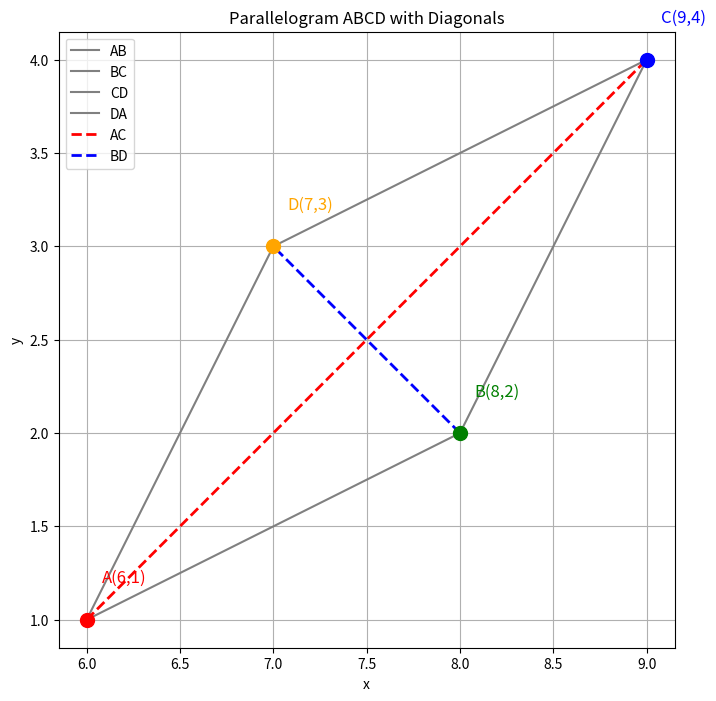

Here is the Python script that generated this plot:
import numpy as np
import matplotlib.pyplot as plt

# Points of parallelogram ABCD
A = np.array([6, 1])
B = np.array([8, 2])
C = np.array([9, 4])
D = A + C - B  # parallelogram rule

# Function to generate points along a line segment
def line_points(P, Q, n=100):
    return np.array([np.linspace(P[0], Q[0], n), np.linspace(P[1], Q[1], n)])

# Line segments for sides
AB = line_points(A, B)
BC = line_points(B, C)
CD = line_points(C, D)
DA = line_points(D, A)

# Diagonals
AC = line_points(A, C)
BD = line_points(B, D)

# Plotting
plt.figure(figsize=(8, 8))

# Sides (slightly thinner gray lines)
plt.plot(AB[0], AB[1], color='gray', linewidth=1.5, label='AB')
plt.plot(BC[0], BC[1], color='gray', linewidth=1.5, label='BC')
plt.plot(CD[0], CD[1], color='gray', linewidth=1.5, label='CD')
plt.plot(DA[0], DA[1], color='gray', linewidth=1.5, label='DA')

# Diagonals (keep thickness similar to before)
plt.plot(AC[0], AC[1], 'r--', linewidth=2, label='AC')
plt.plot(BD[0], BD[1], 'b--', linewidth=2, label='BD')

# Points and labels with coordinates
points = [A, B, C, D]
labels = ['A', 'B', 'C', 'D']
colors = ['red', 'green', 'blue', 'orange']

for pt, lbl, clr in zip(points, labels, colors):
    plt.plot(pt[0], pt[1], 'o', color=clr, markersize=10)  # mark the point
    plt.text(pt[0]+0.2, pt[1]+0.2, f'{lbl}({pt[0]},{pt[1]})', fontsize=12, ha='center', color=clr)

# Settings
plt.xlabel('x')
plt.ylabel('y')
plt.title('Parallelogram ABCD with Diagonals')
plt.grid(True)
plt.legend()
plt.gca().set_aspect('equal', adjustable='box')

# Save and show
plt.savefig("Parallelogram_ABC.png", dpi=300, bbox_inches='tight')
plt.show()
